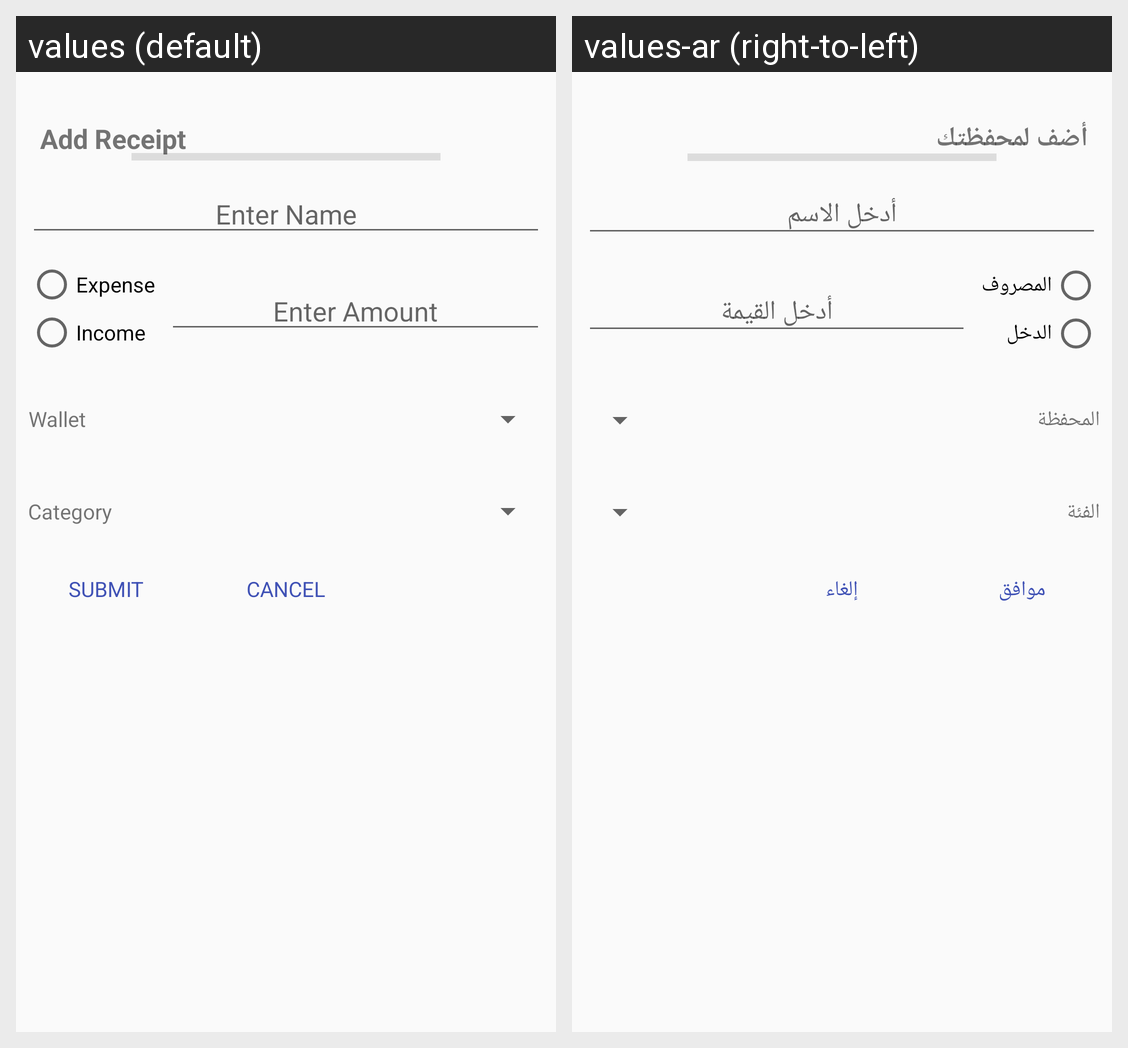

Translations of the strings shown on this Android screen, per locale in the grid:
Android screen res/layout/dialog_receipt.xml rendered under 2 locales, left to right: values (default), values-ar (right-to-left). Device: Nexus 5 (rendered at 1080×1920; each locale shown at half size, 540×960, under a caption strip naming it); theme AppTheme.
Strings drawn on this screen, with the default value and each locale's value (text and hints the layout hard-codes, and strings that could not be matched under every locale, appear in the picture but are not listed):

add_receipt
  values: Add Receipt
  values-ar: أضف لمحفظتك

enter_name
  values: Enter Name
  values-ar: أدخل الاسم

expense
  values: Expense
  values-ar: المصروف

income
  values: Income
  values-ar: الدخل

enter_amount
  values: Enter Amount
  values-ar: أدخل القيمة

category
  values: Category
  values-ar: الفئة

wallet
  values: Wallet
  values-ar: المحفظة

submit
  values: Submit
  values-ar: موافق

cancel
  values: Cancel
  values-ar: إلغاء
